Run: headless pygame with SDL's dummy video driver; simulated clock (each Clock.tick advances the game by its frame time, no real sleeping); random seed 0; keys injected as events and as key.get_pressed() state; no mouse input.
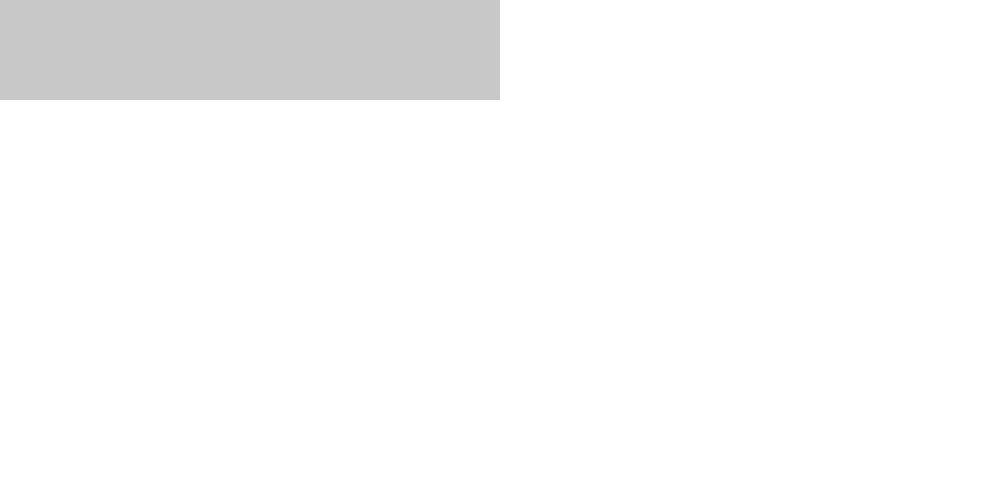
Frame 1 of 4 · flips 1–60 · no input
Frame 2 of 4 · flips 61–180 · tapped SPACE, RETURN · held RIGHT (→), D · screen unchanged from frame 1, image omitted
Frame 3 of 4 · flips 181–300 · held DOWN (↓), S · screen unchanged from frame 2, image omitted
Frame 4 of 4 · flips 301–420 · held LEFT (←), A, UP (↑), W · screen unchanged from frame 3, image omitted

The pygame program that drew these frames:

import pygame

def draw_guess(guess):
    pass

def init_board(word):
    for i in range(len(word)):
        pygame.draw.rect(WIN, GRAY, (BOX_SIZE * i, 0, BOX_SIZE, BOX_SIZE))
        pygame.display.update()

def main():
    global WIDTH
    WIDTH = 1000
    global HEIGHT
    HEIGHT = 500
    pygame.init()
    global WIN
    WIN = pygame.display.set_mode((WIDTH, HEIGHT))
    pygame.display.set_caption("Wordle Clone")
    # game init

    global FPS
    FPS = 60
    global WHITE
    WHITE = (255, 255, 255)
    global GRAY
    GRAY = (200, 200, 200)
    global GREEN
    GREEN = (0,128,0)
    # colors

    global BOX_SIZE
    BOX_SIZE = 100
    # vars

    clock = pygame.time.Clock()
    run = True

    WIN.fill(WHITE)
    pygame.display.update()

    word = "START"

    while run:
        clock.tick(FPS)
        for event in pygame.event.get():
            if event.type == pygame.QUIT:
                run = False
        init_board(word)

        # font = pygame.font.SysFont("Time New Roman, Arial", 30)
        # text = font.render("Hello World!", True, GREEN)
        # WIN.blit(text, (WIDTH/2 - text.get_rect().width/2, HEIGHT/2 - 100))
        # pygame.display.update()
        
    pygame.quit()


if __name__ == "__main__":
    main()
